4-way image classification set "roi_dataset" from GitHub (AbdulrahmanQht/brain-tumor-detection-pipeline); label vocabulary: glioma, meningioma, no tumor, pituitary tumor.

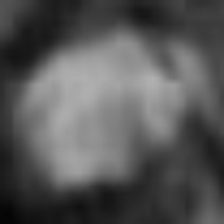
Label: pituitary tumor

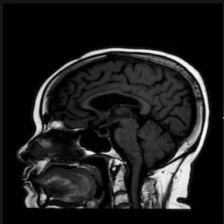
Label: no tumor

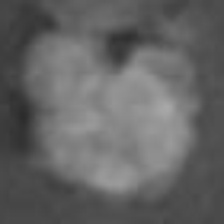
Label: meningioma

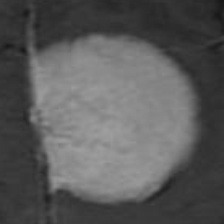
Label: meningioma

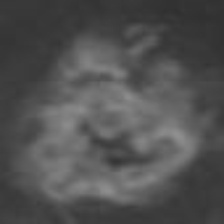
Label: glioma

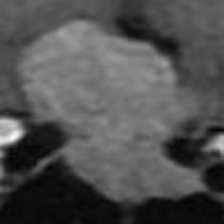
Label: pituitary tumor
